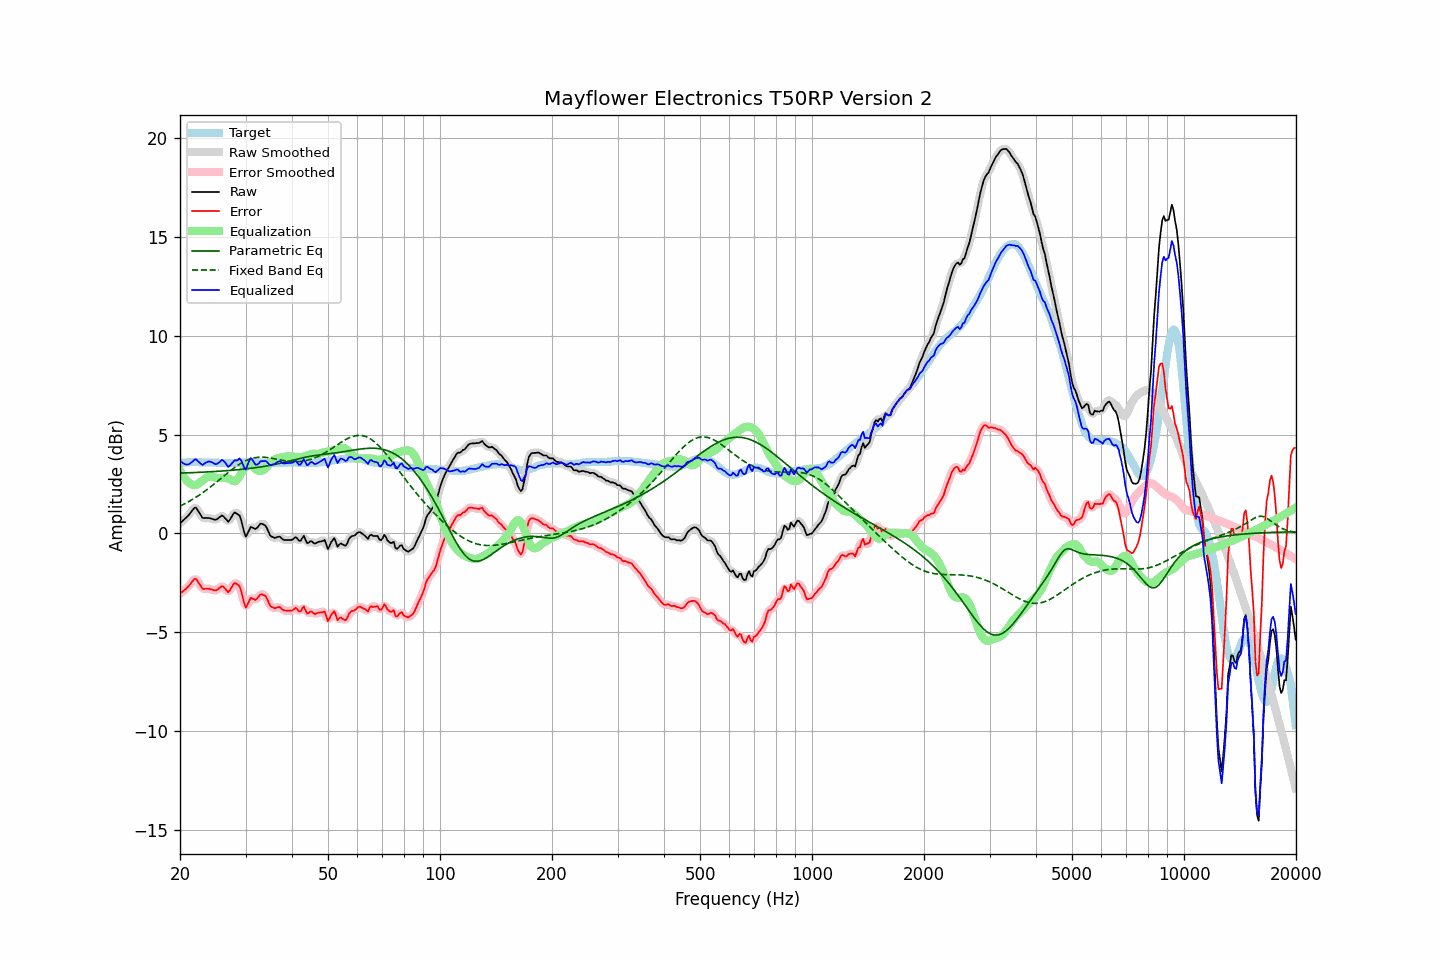

Data behind this chart, as committed beside it:
frequency, raw, error, smoothed, error_smoothed, equalization, parametric_eq, fixed_band_eq, equalized_raw, equalized_smoothed, target
20.00, 0.50, -3.06, 0.51, -3.06, 3.18, 3.05, 1.38, 3.68, 3.69, 3.56
20.20, 0.58, -2.99, 0.58, -2.99, 3.03, 3.05, 1.42, 3.61, 3.61, 3.57
20.40, 0.65, -2.93, 0.65, -2.93, 2.89, 3.05, 1.46, 3.55, 3.54, 3.58
20.61, 0.73, -2.85, 0.73, -2.86, 2.78, 3.06, 1.50, 3.51, 3.51, 3.58
20.81, 0.80, -2.79, 0.80, -2.79, 2.68, 3.06, 1.54, 3.48, 3.48, 3.59
21.02, 0.88, -2.71, 0.89, -2.70, 2.60, 3.06, 1.59, 3.48, 3.49, 3.59
21.23, 0.98, -2.62, 0.98, -2.61, 2.54, 3.07, 1.63, 3.52, 3.52, 3.60
21.44, 1.09, -2.51, 1.10, -2.50, 2.49, 3.07, 1.68, 3.59, 3.59, 3.60
21.66, 1.19, -2.41, 1.21, -2.39, 2.45, 3.07, 1.73, 3.64, 3.66, 3.60
21.87, 1.29, -2.31, 1.27, -2.33, 2.44, 3.08, 1.78, 3.73, 3.71, 3.60
22.09, 1.30, -2.31, 1.27, -2.34, 2.45, 3.08, 1.83, 3.75, 3.72, 3.61
22.31, 1.17, -2.44, 1.19, -2.42, 2.49, 3.08, 1.88, 3.66, 3.68, 3.61
22.54, 1.04, -2.56, 1.04, -2.56, 2.54, 3.09, 1.94, 3.59, 3.59, 3.60
22.76, 0.91, -2.68, 0.91, -2.69, 2.61, 3.09, 1.99, 3.52, 3.52, 3.59
22.99, 0.78, -2.81, 0.82, -2.77, 2.68, 3.10, 2.05, 3.46, 3.50, 3.59
23.22, 0.77, -2.82, 0.77, -2.82, 2.75, 3.10, 2.11, 3.52, 3.52, 3.59
23.45, 0.77, -2.81, 0.76, -2.82, 2.80, 3.10, 2.17, 3.58, 3.57, 3.58
23.69, 0.77, -2.81, 0.77, -2.81, 2.84, 3.11, 2.23, 3.62, 3.62, 3.58
23.92, 0.77, -2.81, 0.77, -2.81, 2.87, 3.11, 2.29, 3.64, 3.63, 3.58
24.16, 0.75, -2.83, 0.75, -2.83, 2.87, 3.12, 2.35, 3.62, 3.62, 3.58
24.40, 0.73, -2.85, 0.73, -2.85, 2.86, 3.12, 2.42, 3.59, 3.59, 3.58
24.65, 0.70, -2.88, 0.70, -2.88, 2.84, 3.13, 2.48, 3.54, 3.54, 3.58
24.89, 0.68, -2.90, 0.70, -2.88, 2.82, 3.13, 2.55, 3.50, 3.51, 3.58
25.14, 0.71, -2.87, 0.72, -2.86, 2.80, 3.14, 2.61, 3.52, 3.52, 3.58
25.39, 0.77, -2.80, 0.78, -2.80, 2.80, 3.14, 2.68, 3.57, 3.57, 3.57
25.65, 0.83, -2.74, 0.84, -2.73, 2.80, 3.15, 2.75, 3.64, 3.65, 3.57
25.91, 0.90, -2.67, 0.87, -2.70, 2.81, 3.15, 2.81, 3.72, 3.69, 3.57
26.16, 0.86, -2.71, 0.85, -2.72, 2.82, 3.16, 2.88, 3.68, 3.67, 3.57
26.43, 0.77, -2.80, 0.77, -2.80, 2.82, 3.17, 2.95, 3.59, 3.58, 3.57
26.69, 0.68, -2.89, 0.67, -2.90, 2.80, 3.17, 3.02, 3.48, 3.47, 3.57
26.96, 0.58, -2.99, 0.64, -2.93, 2.78, 3.18, 3.08, 3.36, 3.41, 3.57
27.23, 0.68, -2.89, 0.69, -2.88, 2.74, 3.18, 3.15, 3.42, 3.43, 3.57
27.50, 0.82, -2.75, 0.82, -2.75, 2.69, 3.19, 3.21, 3.52, 3.51, 3.57
27.77, 0.96, -2.61, 0.95, -2.62, 2.65, 3.20, 3.27, 3.62, 3.61, 3.57
28.05, 1.06, -2.51, 1.02, -2.55, 2.64, 3.20, 3.33, 3.70, 3.66, 3.57
28.33, 1.01, -2.56, 1.04, -2.53, 2.67, 3.21, 3.39, 3.68, 3.71, 3.57
28.62, 0.96, -2.61, 1.00, -2.58, 2.75, 3.22, 3.45, 3.72, 3.75, 3.57
28.90, 0.91, -2.67, 0.87, -2.71, 2.88, 3.23, 3.50, 3.79, 3.74, 3.58
29.19, 0.68, -2.90, 0.65, -2.93, 3.02, 3.24, 3.55, 3.71, 3.67, 3.58
29.48, 0.35, -3.23, 0.33, -3.25, 3.17, 3.24, 3.60, 3.52, 3.50, 3.58
29.78, 0.03, -3.57, 0.05, -3.54, 3.30, 3.25, 3.64, 3.32, 3.35, 3.59
30.08, -0.17, -3.77, -0.08, -3.67, 3.40, 3.26, 3.68, 3.23, 3.33, 3.59
30.38, -0.01, -3.60, -0.02, -3.61, 3.48, 3.27, 3.72, 3.47, 3.46, 3.59
30.68, 0.16, -3.43, 0.13, -3.46, 3.51, 3.28, 3.75, 3.67, 3.64, 3.59
30.99, 0.32, -3.27, 0.27, -3.32, 3.49, 3.29, 3.77, 3.81, 3.76, 3.59
31.30, 0.29, -3.30, 0.29, -3.30, 3.43, 3.30, 3.80, 3.73, 3.72, 3.59
31.61, 0.25, -3.34, 0.26, -3.33, 3.35, 3.31, 3.82, 3.60, 3.61, 3.59
31.93, 0.21, -3.38, 0.24, -3.34, 3.26, 3.32, 3.83, 3.47, 3.50, 3.59
32.24, 0.28, -3.30, 0.30, -3.29, 3.19, 3.33, 3.84, 3.48, 3.49, 3.58
32.57, 0.38, -3.20, 0.38, -3.20, 3.16, 3.35, 3.85, 3.54, 3.54, 3.58
32.89, 0.48, -3.10, 0.45, -3.12, 3.16, 3.36, 3.86, 3.64, 3.61, 3.58
33.22, 0.48, -3.09, 0.48, -3.09, 3.17, 3.37, 3.85, 3.66, 3.66, 3.57
33.55, 0.44, -3.13, 0.46, -3.11, 3.21, 3.38, 3.85, 3.65, 3.67, 3.57
33.89, 0.40, -3.16, 0.38, -3.18, 3.27, 3.40, 3.85, 3.67, 3.65, 3.56
34.23, 0.27, -3.29, 0.25, -3.31, 3.35, 3.41, 3.84, 3.62, 3.60, 3.56
34.57, 0.09, -3.47, 0.09, -3.47, 3.44, 3.43, 3.83, 3.53, 3.53, 3.56
34.92, -0.10, -3.66, -0.06, -3.62, 3.54, 3.44, 3.82, 3.44, 3.48, 3.56
35.27, -0.17, -3.73, -0.17, -3.73, 3.62, 3.46, 3.80, 3.46, 3.46, 3.56
35.62, -0.20, -3.76, -0.22, -3.78, 3.70, 3.47, 3.79, 3.50, 3.48, 3.56
35.97, -0.24, -3.80, -0.22, -3.78, 3.75, 3.49, 3.77, 3.51, 3.53, 3.56
... 635 more rows
